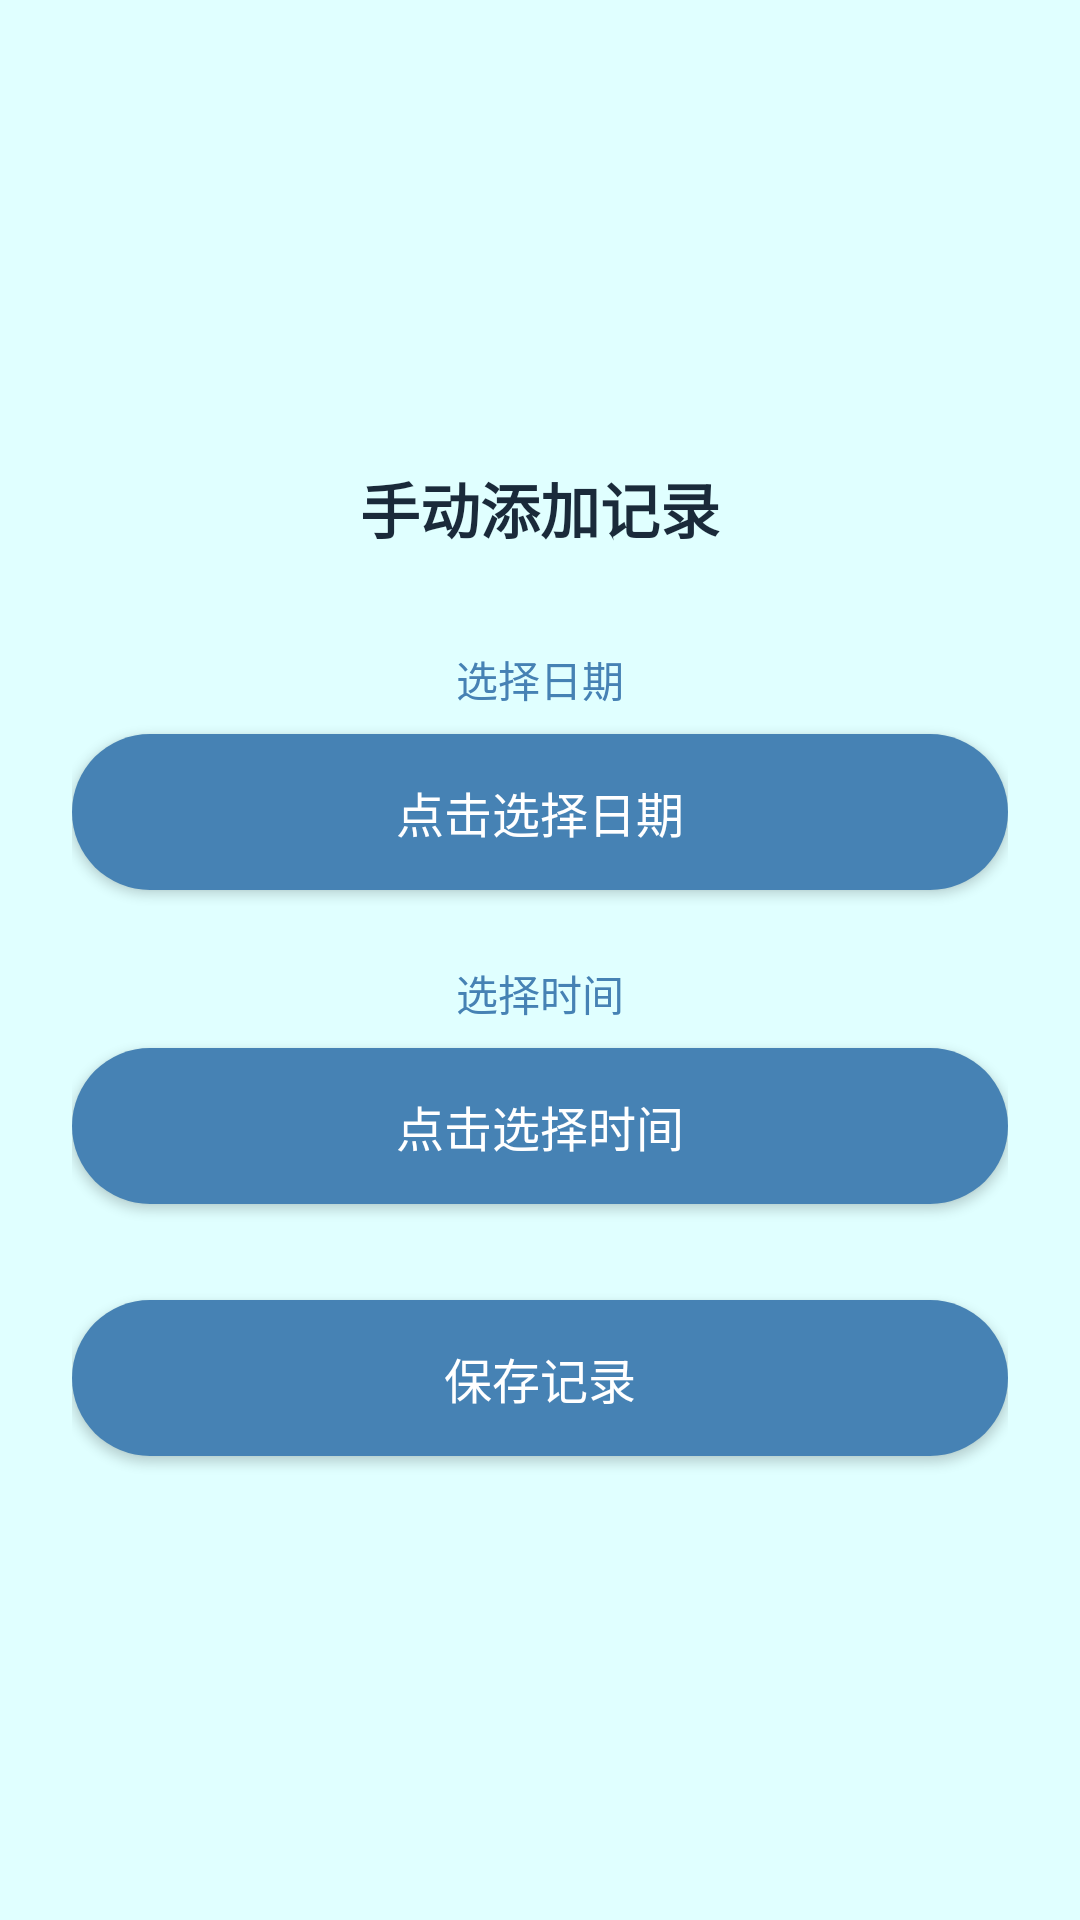

This screen was rendered from an Android layout file. Write that file and the resources it references.
<!-- AndroidManifest.xml: application theme AppTheme -->
<!-- res/layout/fragment_add.xml -->
<?xml version="1.0" encoding="utf-8"?>
<LinearLayout xmlns:android="http://schemas.android.com/apk/res/android"
    android:layout_width="match_parent"
    android:layout_height="match_parent"
    android:orientation="vertical"
    android:padding="24dp"
    android:gravity="center"
    android:background="#E0FFFF">

    <TextView
        android:layout_width="wrap_content"
        android:layout_height="wrap_content"
        android:text="手动添加记录"
        android:textColor="#1a2a3a"
        android:textSize="20sp"
        android:textStyle="bold"
        android:layout_marginBottom="32dp" />

    <TextView
        android:layout_width="wrap_content"
        android:layout_height="wrap_content"
        android:text="选择日期"
        android:textColor="#4682B4"
        android:textSize="14sp"
        android:layout_marginBottom="8dp" />

    <Button
        android:id="@+id/btnDate"
        android:layout_width="match_parent"
        android:layout_height="52dp"
        android:background="@drawable/button_bg"
        android:text="点击选择日期"
        android:textColor="#ffffff"
        android:textSize="16sp"
        android:layout_marginBottom="24dp" />

    <TextView
        android:layout_width="wrap_content"
        android:layout_height="wrap_content"
        android:text="选择时间"
        android:textColor="#4682B4"
        android:textSize="14sp"
        android:layout_marginBottom="8dp" />

    <Button
        android:id="@+id/btnTime"
        android:layout_width="match_parent"
        android:layout_height="52dp"
        android:background="@drawable/button_bg"
        android:text="点击选择时间"
        android:textColor="#ffffff"
        android:textSize="16sp"
        android:layout_marginBottom="32dp" />

    <Button
        android:id="@+id/btnSave"
        android:layout_width="match_parent"
        android:layout_height="52dp"
        android:background="@drawable/button_bg"
        android:text="保存记录"
        android:textColor="#ffffff"
        android:textSize="16sp" />

</LinearLayout>
<!-- resources referenced by this layout -->
<resources>
  <!-- drawable button_bg (drawable) -->
  <?xml version="1.0" encoding="utf-8"?>
  <shape xmlns:android="http://schemas.android.com/apk/res/android">
      <solid android:color="#4682B4" />
      <corners android:radius="26dp" />
  </shape>
  <style name="AppTheme" parent="Theme.AppCompat.Light.NoActionBar">
          <item name="colorPrimary">@color/colorPrimary</item>
          <item name="colorPrimaryDark">@color/colorPrimaryDark</item>
          <item name="colorAccent">@color/colorAccent</item>
      </style>
  <color name="colorPrimary">#4682B4</color>
  <color name="colorPrimaryDark">#2c3e50</color>
  <color name="colorAccent">#87CEEB</color>
</resources>
